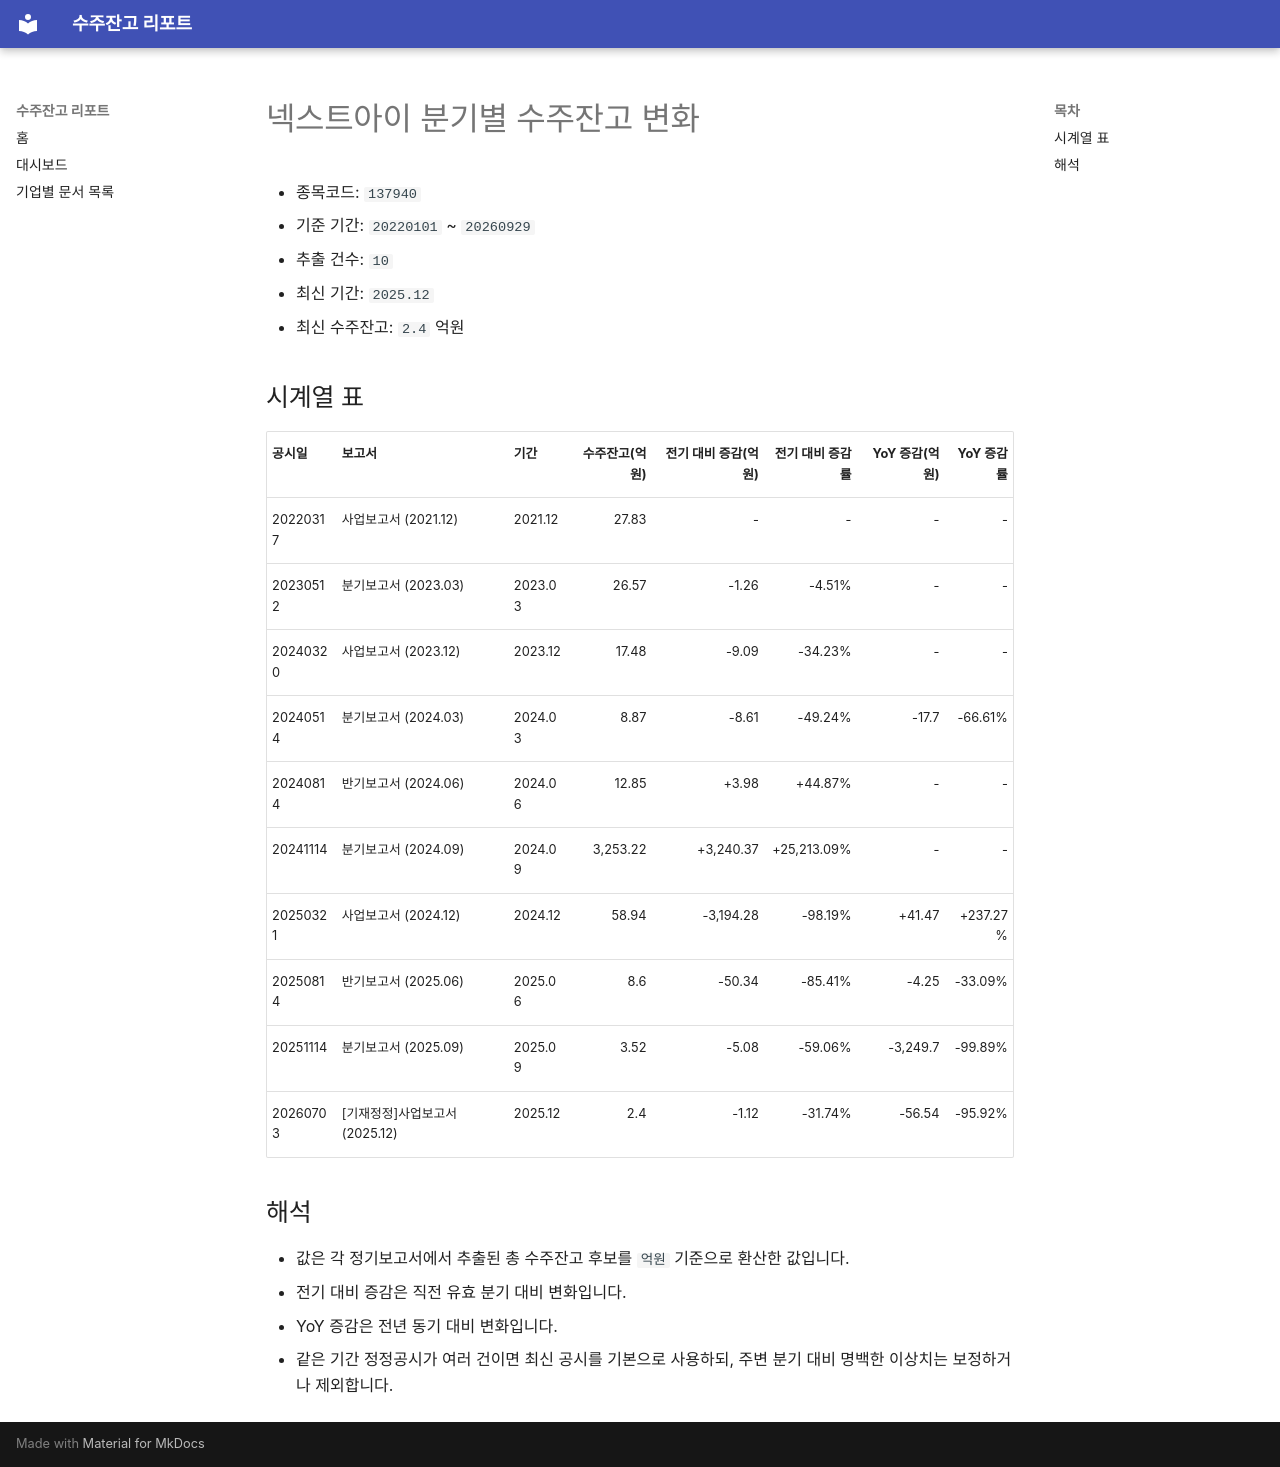

repository: agent-jaden/order-backlog-dashboard · page: companies/넥스트아이_수주잔고(137940)/index.html · generator: mkdocs

# 넥스트아이 분기별 수주잔고 변화

- 종목코드: `137940`
- 기준 기간: `20220101` ~ `20260929`
- 추출 건수: `10`
- 최신 기간: `2025.12`
- 최신 수주잔고: `2.4` 억원

## 시계열 표

| 공시일 | 보고서 | 기간 | 수주잔고(억원) | 전기 대비 증감(억원) | 전기 대비 증감률 | YoY 증감(억원) | YoY 증감률 |
| --- | --- | --- | ---: | ---: | ---: | ---: | ---: |
| 20220317 | 사업보고서 (2021.12) | 2021.12 | 27.83 | - | - | - | - |
| 20230512 | 분기보고서 (2023.03) | 2023.03 | 26.57 | -1.26 | -4.51% | - | - |
| 20240320 | 사업보고서 (2023.12) | 2023.12 | 17.48 | -9.09 | -34.23% | - | - |
| 20240514 | 분기보고서 (2024.03) | 2024.03 | 8.87 | -8.61 | -49.24% | -17.7 | -66.61% |
| 20240814 | 반기보고서 (2024.06) | 2024.06 | 12.85 | +3.98 | +44.87% | - | - |
| 20241114 | 분기보고서 (2024.09) | 2024.09 | 3,253.22 | +3,240.37 | +25,213.09% | - | - |
| 20250321 | 사업보고서 (2024.12) | 2024.12 | 58.94 | -3,194.28 | -98.19% | +41.47 | +237.27% |
| 20250814 | 반기보고서 (2025.06) | 2025.06 | 8.6 | -50.34 | -85.41% | -4.25 | -33.09% |
| 20251114 | 분기보고서 (2025.09) | 2025.09 | 3.52 | -5.08 | -59.06% | -3,249.7 | -99.89% |
| 20260703 | [기재정정]사업보고서 (2025.12) | 2025.12 | 2.4 | -1.12 | -31.74% | -56.54 | -95.92% |

## 해석

- 값은 각 정기보고서에서 추출된 총 수주잔고 후보를 `억원` 기준으로 환산한 값입니다.
- 전기 대비 증감은 직전 유효 분기 대비 변화입니다.
- YoY 증감은 전년 동기 대비 변화입니다.
- 같은 기간 정정공시가 여러 건이면 최신 공시를 기본으로 사용하되, 주변 분기 대비 명백한 이상치는 보정하거나 제외합니다.
